Run: headless pygame with SDL's dummy video driver; simulated clock (each Clock.tick advances the game by its frame time, no real sleeping); random seed 0; keys injected as events and as key.get_pressed() state; no mouse input.
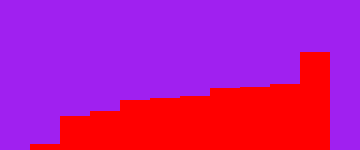
Frame 1 of 4 · flips 1–60 · no input
Frame 2 of 4 · flips 61–180 · tapped SPACE, RETURN · held RIGHT (→), D · screen unchanged from frame 1, image omitted
Frame 3 of 4 · flips 181–300 · held DOWN (↓), S · screen unchanged from frame 2, image omitted
Frame 4 of 4 · flips 301–420 · held LEFT (←), A, UP (↑), W · screen unchanged from frame 3, image omitted

The pygame program that drew these frames:

import pygame
import random
import time

class MainWindow(object):
    def __init__(self):
        self.init()

    def init(self):
        # pygame setup
        pygame.init()
        self.screen = pygame.display.set_mode((360, 150))
        self.clock = pygame.time.Clock()
        self.running = True

        self.arr = [random.randint(1,100) for i in range(10)]
        

        self.main_loop()

        pygame.quit()

    def draw_rects(self, arr):
        # Initializing Color
        color = (255,0,0)

        column = 1
        for h in arr:
            pygame.draw.rect(self.screen, color, pygame.Rect(30 * column, (50+abs(h-100)), 30, h))
            column += 1

    def main_loop(self):
        self.clock.tick(5)
        isSorted = False
        i = 0
        j = 1

        print(self.arr)

        while self.running:

            # poll for events
            # pygame.QUIT event means the user clicked X to close your window
            for event in pygame.event.get():
                if event.type == pygame.QUIT:
                    self.running = False

            # fill the screen with a color to wipe away anything from last frame
            self.screen.fill("purple")

            if not isSorted:
                if i < len(self.arr):
                    if j < len(self.arr):
                        if self.arr[j] < self.arr[i]:
                            self.arr[i], self.arr[j] = self.arr[j], self.arr[i]
                        j += 1
                    
                    if j == len(self.arr):
                        i += 1
                        j = i + 1
                    
                    if i == len(self.arr) - 1:
                        print("Done sorting!")

            
            self.draw_rects(self.arr)
            #self.simple_sort(self.arr, len(self.arr))

            # RENDER YOUR GAME HERE

            # flip() the display to put your work on screen
            pygame.display.flip()

            self.clock.tick(60)  # limits FPS to 60

    def simple_sort(self, arr, n):
        for i in range(n):
            j = i+1
            while j <= n - 1:
                if arr[j] < arr[i]:
                    arr[i], arr[j] = arr[j], arr[i]
                    continue
                j += 1






if __name__ == "__main__":
    MainWindow()
